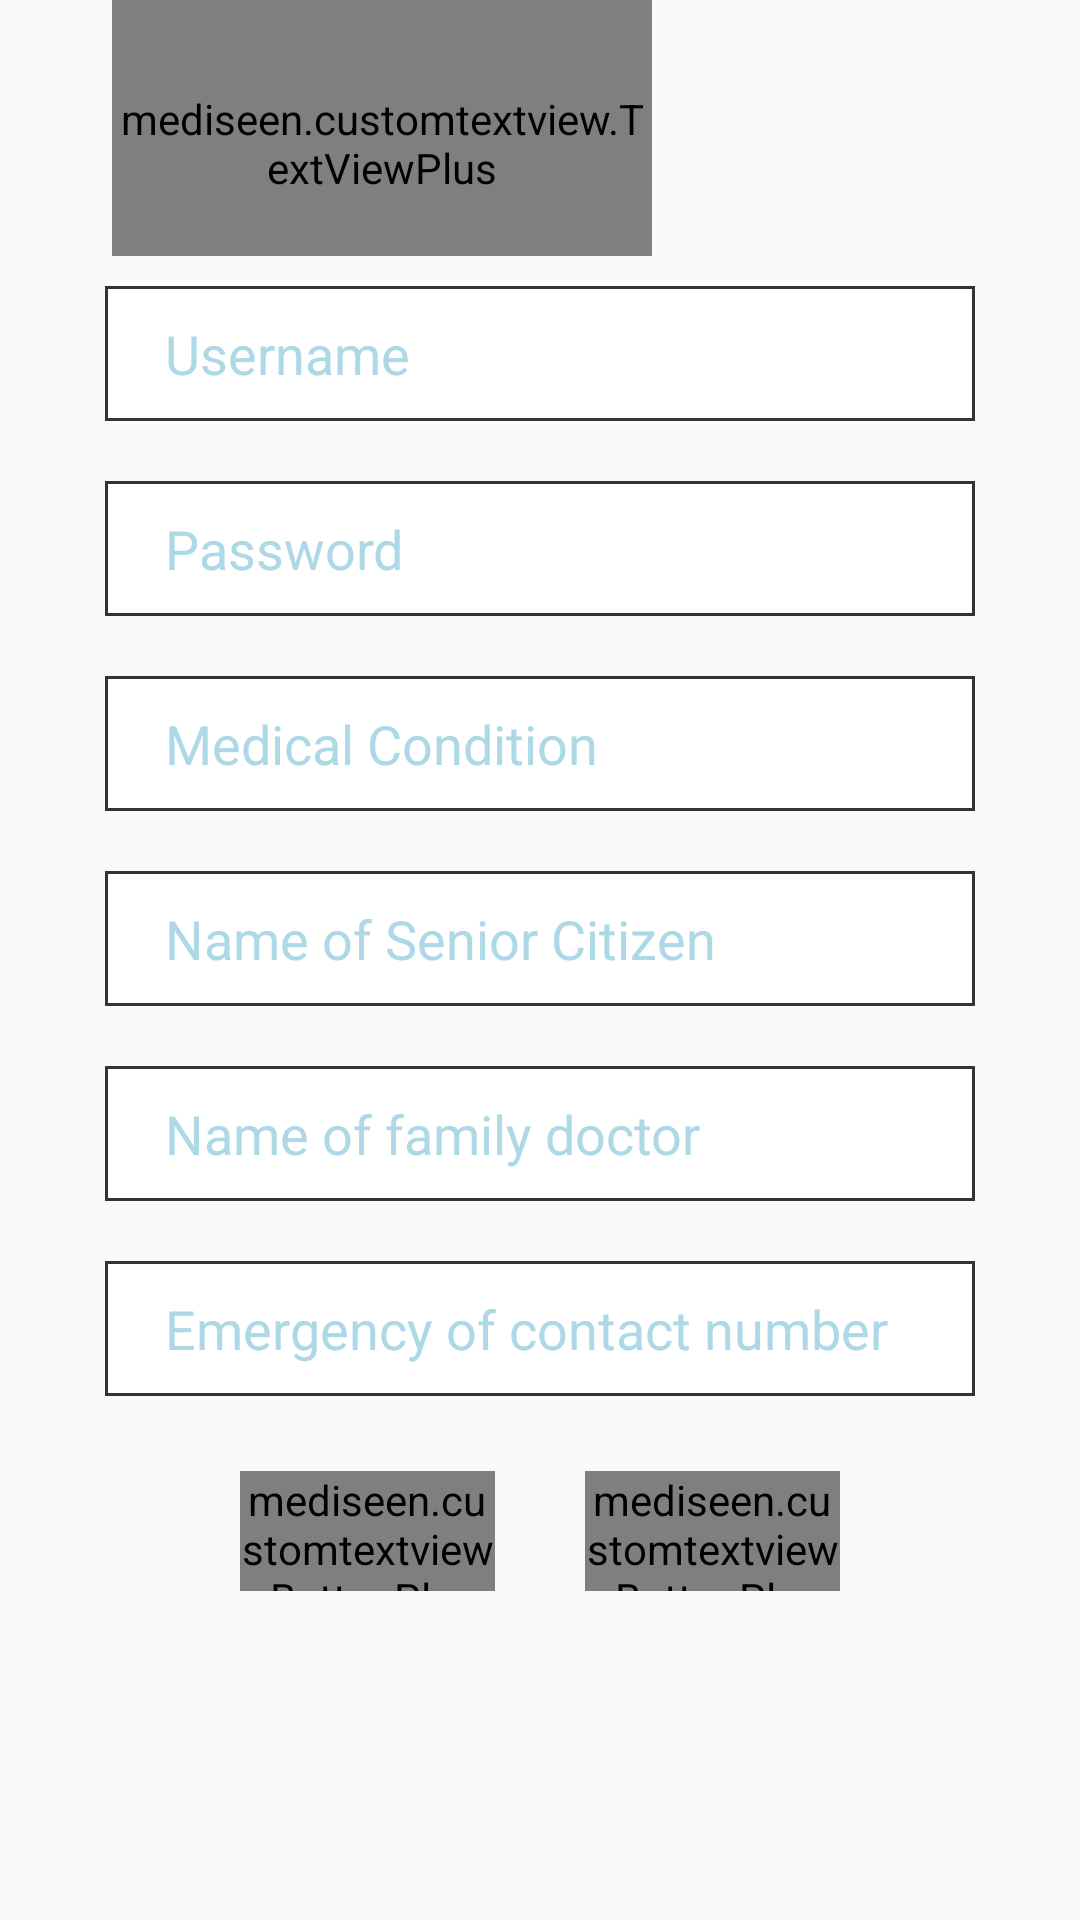

Produce the Android XML layout that renders to this screen, including the resource entries it uses.
<!-- AndroidManifest.xml: application theme AppTheme -->
<!-- res/layout/fragment_edit_account_settings.xml -->
<LinearLayout xmlns:android="http://schemas.android.com/apk/res/android"
    xmlns:tools="http://schemas.android.com/tools" android:layout_width="match_parent"
    android:orientation="vertical"
    android:layout_height="match_parent"
    android:layout_gravity="center"
    android:gravity="center|top"
    tools:context="mediseen.accountsettings.AccountSettings">

    <LinearLayout
        android:layout_width="285dp"
        android:layout_height="wrap_content"
        android:gravity="center"
        android:orientation="horizontal">
        <LinearLayout
            android:layout_width="match_parent"
            android:layout_height="wrap_content">
            <mediseen.customtextview.TextViewPlus
                style="@style/sourceSansProBlack"
                android:layout_width="180dp"
                android:layout_height="wrap_content"
                android:gravity="center"
                android:layout_gravity="center"
                android:paddingBottom="20dp"
                android:paddingTop="@dimen/upperPadding"
                android:textColor="@color/backgroundBlue"
                android:text="ACCOUNT SETTINGS"
                android:textSize="@dimen/titleText"
                />
        </LinearLayout>




    </LinearLayout>

    <LinearLayout
        android:layout_width="match_parent"
        android:layout_height="wrap_content"
        android:gravity="center">

        <EditText
            style="@style/textField"
            android:hint="Username"
            android:textColorHint="#ADD8E6"
            android:id="@+id/userName"
            android:layout_gravity="center"
            android:layout_margin="@dimen/textFieldMarginSmall"/>

    </LinearLayout>


    <LinearLayout
        android:layout_width="match_parent"
        android:layout_height="wrap_content"
        android:gravity="center">

        <EditText
            style="@style/textField"
            android:hint="Password"
            android:textColorHint="#ADD8E6"
            android:id="@+id/password"
            android:layout_gravity="center"
            android:layout_margin="@dimen/textFieldMarginSmall"/>
    </LinearLayout>

    <LinearLayout
        android:layout_width="match_parent"
        android:layout_height="wrap_content"
        android:gravity="center">

        <EditText
            style="@style/textField"
            android:hint="Medical Condition"
            android:textColorHint="#ADD8E6"
            android:id="@+id/medicalCondition"
            android:layout_gravity="center"
            android:layout_margin="@dimen/textFieldMarginSmall"/>

    </LinearLayout>

    <LinearLayout
        android:layout_width="match_parent"
        android:layout_height="wrap_content"
        android:gravity="center">

        <EditText
            style="@style/textField"
            android:hint="Name of Senior Citizen"
            android:textColorHint="#ADD8E6"
            android:id="@+id/nameOfSeniorCitizen"
            android:layout_gravity="center"
            android:layout_margin="@dimen/textFieldMarginSmall"/>

    </LinearLayout>

    <LinearLayout
        android:layout_width="match_parent"
        android:layout_height="wrap_content"
        android:gravity="center">

        <EditText
            style="@style/textField"
            android:hint="Name of family doctor"
            android:textColorHint="#ADD8E6"
            android:id="@+id/nameOfFamilyDoctor"
            android:layout_gravity="center"
            android:layout_margin="@dimen/textFieldMarginSmall"/>
    </LinearLayout>

    <LinearLayout
        android:layout_width="match_parent"
        android:layout_height="wrap_content"
        android:gravity="center">
        <EditText
            style="@style/textField"
            android:hint="Emergency of contact number"
            android:textColorHint="#ADD8E6"
            android:id="@+id/emergencyContactNumber"
            android:layout_gravity="center"
            android:layout_margin="@dimen/textFieldMarginSmall"/>
    </LinearLayout>

    <LinearLayout
        android:layout_width="match_parent"
        android:layout_height="wrap_content"
        android:orientation="horizontal"
        android:gravity="center">

        <mediseen.customtextview.ButtonPlus
            style="@style/shortButtonStyle"
            android:text="@string/cancel"
            android:layout_margin="@dimen/smalMargin"
            android:id="@+id/cancelEditting" />
        <mediseen.customtextview.ButtonPlus
            style="@style/shortButtonStyle"
            android:text="@string/save"
            android:layout_margin="@dimen/smalMargin"
            android:id="@+id/saveAccountChanges" />

    </LinearLayout>

</LinearLayout>
<!-- resources referenced by this layout -->
<resources>
  <color name="backgroundBlue">#144377</color>
  <dimen name="smalMargin">15dp</dimen>
  <dimen name="textFieldMarginSmall">10dp</dimen>
  <dimen name="titleText">18sp</dimen>
  <dimen name="upperPadding">30dp</dimen>
  <string name="cancel">CANCEL</string>
  <string name="save">SAVE</string>
  <style name="shortButtonStyle">
          <item name="font">@style/sourceSansProBlack</item>
          <item name="android:textColor">#FFFFFF</item>
          <item name="android:layout_width">85dp</item>
          <item name="android:textSize">@dimen/buttonTextSize</item>
          <item name="android:layout_height">@dimen/buttonHeight</item>
          <item name="android:background">@drawable/button_pressed</item>
      </style>
  <style name="sourceSansProBlack" parent="@android:style/Widget.TextView">
          <item name="font">fonts/SourceSansPro-Black.otf</item>
      </style>
  <style name="textField">
          <item name="font">@style/sourceSansProRegular</item>
          <item name="android:textColor">@android:color/black</item>
          <item name="android:textColorHint">@color/hintColor</item>
          <item name="android:background">@drawable/text_field_border</item>
          <item name="android:textSize">@dimen/bodyText</item>
          <item name="android:paddingLeft">20dp</item>
          <item name="android:paddingRight">20dp</item>
          <item name="android:singleLine">true</item>
          <item name="android:scrollHorizontally">true</item>
          <item name="android:scrollbars">horizontal</item>
          <item name="android:scrollbarStyle">outsideOverlay</item>
          <item name="android:layout_width">@dimen/textFieldWidth</item>
          <item name="android:layout_height">45dp</item>
      </style>
  <style name="AppTheme" parent="Theme.AppCompat.Light.NoActionBar">
          
          <item name="colorPrimary">@color/colorPrimary</item>
          <item name="colorPrimaryDark">@color/colorPrimaryDark</item>
          <item name="colorAccent">@color/colorAccent</item>
      </style>
  <dimen name="buttonTextSize">16dp</dimen>
  <dimen name="buttonHeight">40dp</dimen>
  <!-- drawable button_pressed (drawable) -->
  <?xml version="1.0" encoding="utf-8"?>
  <selector xmlns:android="http://schemas.android.com/apk/res/android">
      <item
          android:state_focused="true"
          android:state_pressed="true"
          android:drawable="@color/buttonWhenPressed" />
  
      <item
          android:state_focused="false"
          android:state_pressed="true"
          android:drawable="@color/buttonWhenPressed" />
  
      <item android:drawable="@color/backgroundGreen" />
  </selector>
  <style name="sourceSansProRegular" parent="@android:style/Widget.TextView">
          <item name="font">fonts/SourceSansPro-Regular.otf</item>
      </style>
  <color name="hintColor">#ADD8E6</color>
  <!-- drawable text_field_border (drawable) -->
  <shape xmlns:android="http://schemas.android.com/apk/res/android" android:shape="rectangle" >
      <solid android:color="@android:color/white" />
      <stroke android:width="1dp" android:color="#343434"/>
  </shape>
  <dimen name="bodyText">18sp</dimen>
  <dimen name="textFieldWidth">290dp</dimen>
  <color name="colorPrimary">#3F51B5</color>
  <color name="colorPrimaryDark">#303F9F</color>
  <color name="colorAccent">#144377</color>
  <color name="buttonWhenPressed">#53CCB2</color>
  <color name="backgroundGreen">#0BB794</color>
</resources>
